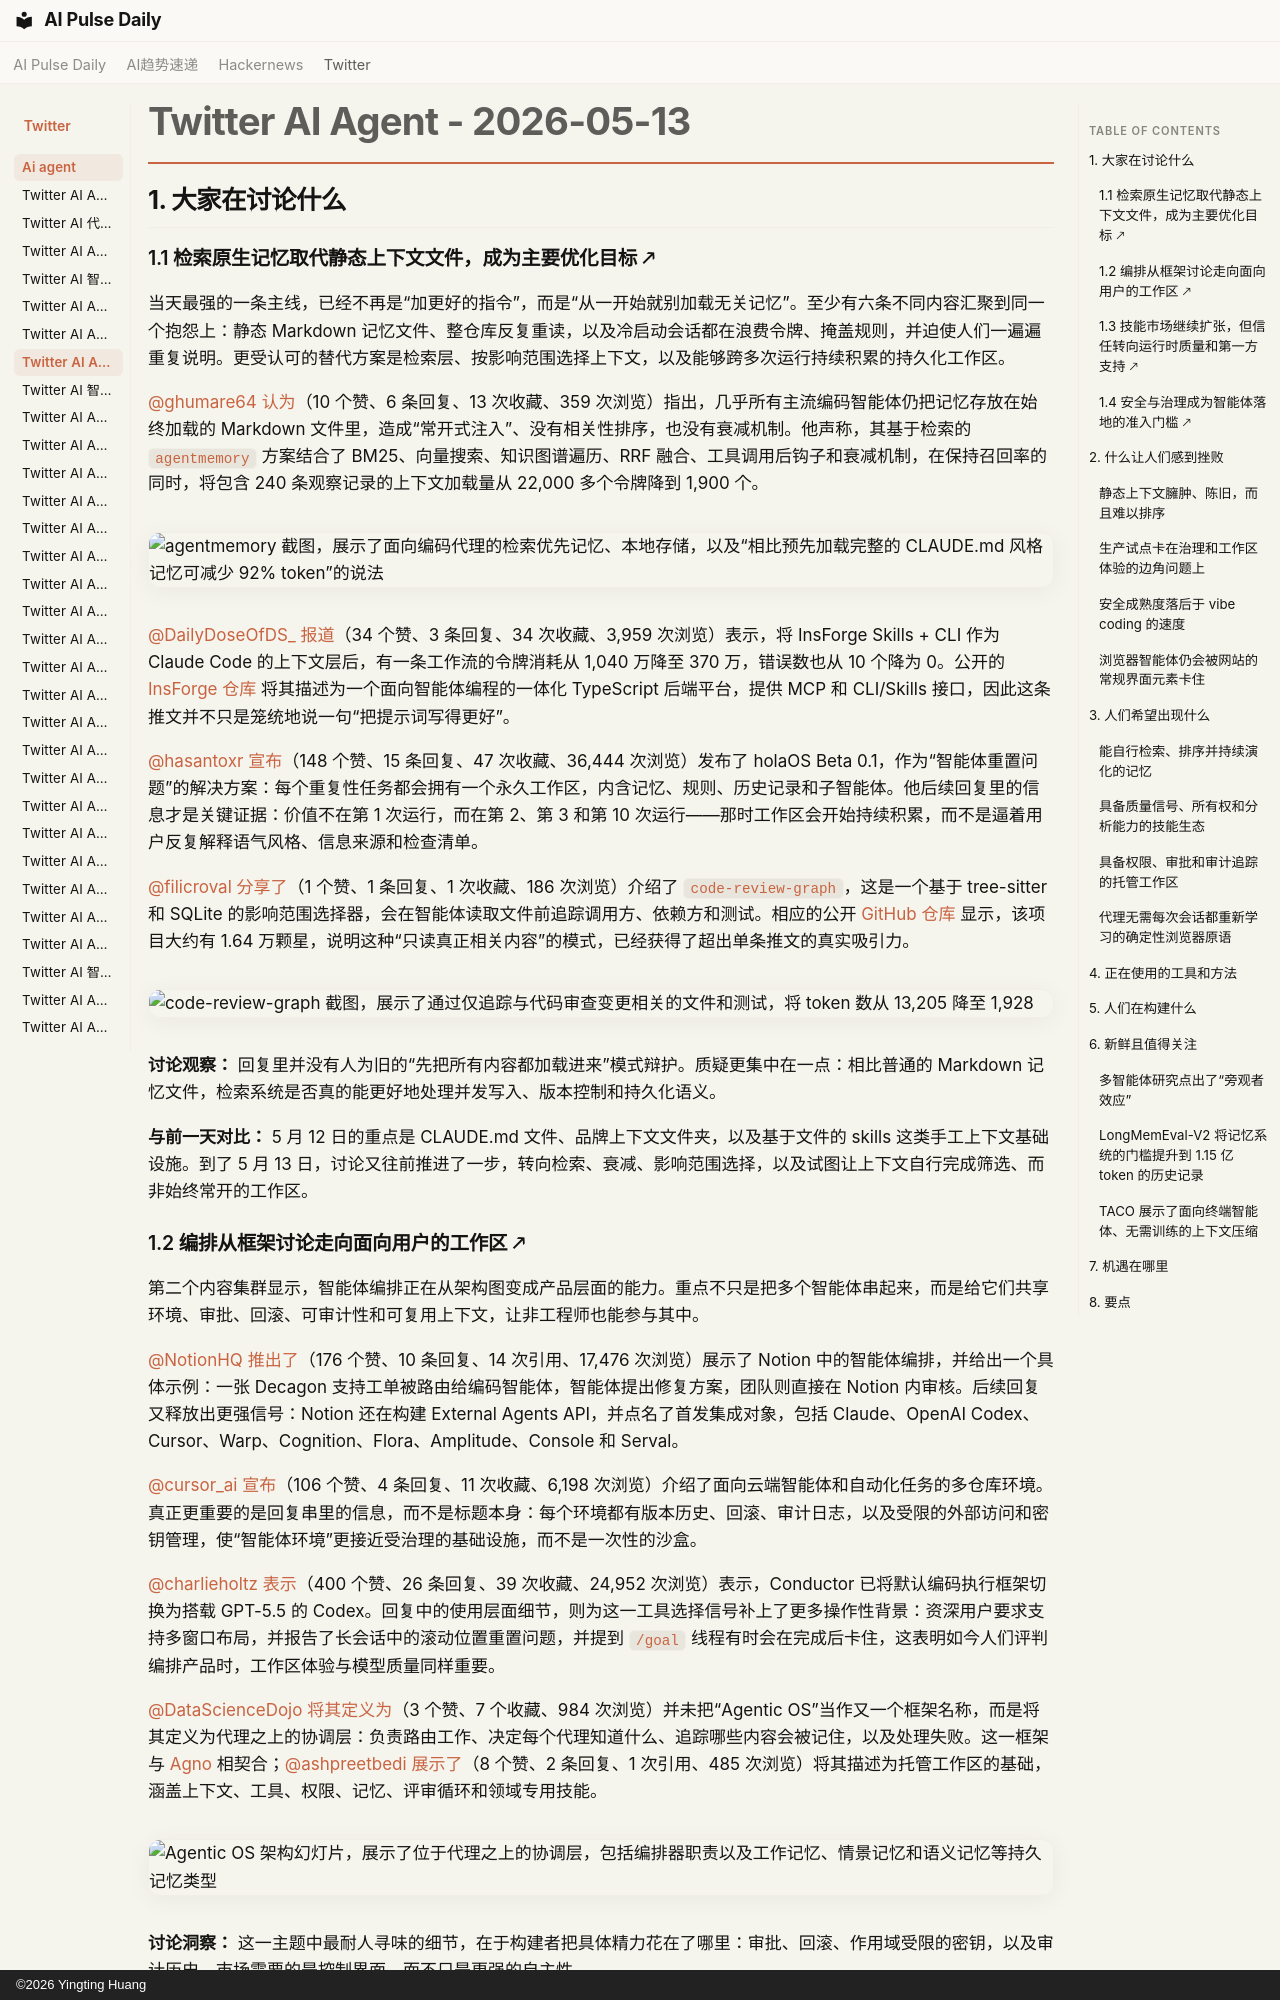

repository: vibewatch/vibewatch.github.io · page: twitter/ai-agent/2026-05-13.zh/index.html · generator: mkdocs · copyright: ©2026 Yingting Huang

# Twitter AI Agent - 2026-05-13

## 1. 大家在讨论什么

### 1.1 检索原生记忆取代静态上下文文件，成为主要优化目标 🡕

当天最强的一条主线，已经不再是“加更好的指令”，而是“从一开始就别加载无关记忆”。至少有六条不同内容汇聚到同一个抱怨上：静态 Markdown 记忆文件、整仓库反复重读，以及冷启动会话都在浪费令牌、掩盖规则，并迫使人们一遍遍重复说明。更受认可的替代方案是检索层、按影响范围选择上下文，以及能够跨多次运行持续积累的持久化工作区。

[@ghumare64](https://x.com/ghumare64) [认为](https://x.com/ghumare64/status/2054470602132492718)（10 个赞、6 条回复、13 次收藏、359 次浏览）指出，几乎所有主流编码智能体仍把记忆存放在始终加载的 Markdown 文件里，造成“常开式注入”、没有相关性排序，也没有衰减机制。他声称，其基于检索的 `agentmemory` 方案结合了 BM25、向量搜索、知识图谱遍历、RRF 融合、工具调用后钩子和衰减机制，在保持召回率的同时，将包含 240 条观察记录的上下文加载量从 22,000 多个令牌降到 1,900 个。

![agentmemory 截图，展示了面向编码代理的检索优先记忆、本地存储，以及“相比预先加载完整的 CLAUDE.md 风格记忆可减少 92% token”的说法](https://pbs.twimg.com/media/HILyICMX0AAZuWL.jpg)

[@DailyDoseOfDS_](https://x.com/DailyDoseOfDS_) [报道](https://x.com/DailyDoseOfDS_/status/2054494541470969969)（34 个赞、3 条回复、34 次收藏、3,959 次浏览）表示，将 InsForge Skills + CLI 作为 Claude Code 的上下文层后，有一条工作流的令牌消耗从 1,040 万降至 370 万，错误数也从 10 个降为 0。公开的 [InsForge 仓库](https://github.com/InsForge/InsForge) 将其描述为一个面向智能体编程的一体化 TypeScript 后端平台，提供 MCP 和 CLI/Skills 接口，因此这条推文并不只是笼统地说一句“把提示词写得更好”。

[@hasantoxr](https://x.com/hasantoxr) [宣布](https://x.com/hasantoxr/status/2054592863200280762)（148 个赞、15 条回复、47 次收藏、36,444 次浏览）发布了 holaOS Beta 0.1，作为“智能体重置问题”的解决方案：每个重复性任务都会拥有一个永久工作区，内含记忆、规则、历史记录和子智能体。他后续回复里的信息才是关键证据：价值不在第 1 次运行，而在第 2、第 3 和第 10 次运行——那时工作区会开始持续积累，而不是逼着用户反复解释语气风格、信息来源和检查清单。

[@filicroval](https://x.com/filicroval) [分享了](https://x.com/filicroval/status/2054617233196798466)（1 个赞、1 条回复、1 次收藏、186 次浏览）介绍了 `code-review-graph`，这是一个基于 tree-sitter 和 SQLite 的影响范围选择器，会在智能体读取文件前追踪调用方、依赖方和测试。相应的公开 [GitHub 仓库](https://github.com/tirth8205/code-review-graph) 显示，该项目大约有 1.64 万颗星，说明这种“只读真正相关内容”的模式，已经获得了超出单条推文的真实吸引力。

![code-review-graph 截图，展示了通过仅追踪与代码审查变更相关的文件和测试，将 token 数从 13,205 降至 1,928](https://pbs.twimg.com/media/HIN3U_qWIAAYkuN.jpg)

**讨论观察：** 回复里并没有人为旧的“先把所有内容都加载进来”模式辩护。质疑更集中在一点：相比普通的 Markdown 记忆文件，检索系统是否真的能更好地处理并发写入、版本控制和持久化语义。

**与前一天对比：** 5 月 12 日的重点是 CLAUDE.md 文件、品牌上下文文件夹，以及基于文件的 skills 这类手工上下文基础设施。到了 5 月 13 日，讨论又往前推进了一步，转向检索、衰减、影响范围选择，以及试图让上下文自行完成筛选、而非始终常开的工作区。

### 1.2 编排从框架讨论走向面向用户的工作区 🡕

第二个内容集群显示，智能体编排正在从架构图变成产品层面的能力。重点不只是把多个智能体串起来，而是给它们共享环境、审批、回滚、可审计性和可复用上下文，让非工程师也能参与其中。

[@NotionHQ](https://x.com/NotionHQ) [推出了](https://x.com/NotionHQ/status/2054601077346246695)（176 个赞、10 条回复、14 次引用、17,476 次浏览）展示了 Notion 中的智能体编排，并给出一个具体示例：一张 Decagon 支持工单被路由给编码智能体，智能体提出修复方案，团队则直接在 Notion 内审核。后续回复又释放出更强信号：Notion 还在构建 External Agents API，并点名了首发集成对象，包括 Claude、OpenAI Codex、Cursor、Warp、Cognition、Flora、Amplitude、Console 和 Serval。

[@cursor_ai](https://x.com/cursor_ai) [宣布](https://x.com/cursor_ai/status/2054651529315889645)（106 个赞、4 条回复、11 次收藏、6,198 次浏览）介绍了面向云端智能体和自动化任务的多仓库环境。真正更重要的是回复串里的信息，而不是标题本身：每个环境都有版本历史、回滚、审计日志，以及受限的外部访问和密钥管理，使“智能体环境”更接近受治理的基础设施，而不是一次性的沙盒。

[@charlieholtz](https://x.com/charlieholtz) [表示](https://x.com/charlieholtz/status/2054345027082657957)（400 个赞、26 条回复、39 次收藏、24,952 次浏览）表示，Conductor 已将默认编码执行框架切换为搭载 GPT-5.5 的 Codex。回复中的使用层面细节，则为这一工具选择信号补上了更多操作性背景：资深用户要求支持多窗口布局，并报告了长会话中的滚动位置重置问题，并提到 `/goal` 线程有时会在完成后卡住，这表明如今人们评判编排产品时，工作区体验与模型质量同样重要。

[@DataScienceDojo](https://x.com/DataScienceDojo) [将其定义为](https://x.com/DataScienceDojo/status/2054290556549837068)（3 个赞、7 个收藏、984 次浏览）并未把“Agentic OS”当作又一个框架名称，而是将其定义为代理之上的协调层：负责路由工作、决定每个代理知道什么、追踪哪些内容会被记住，以及处理失败。这一框架与 [Agno](https://github.com/agno-agi/agno) 相契合；[@ashpreetbedi](https://x.com/ashpreetbedi) [展示了](https://x.com/ashpreetbedi/status/2054678134147203535)（8 个赞、2 条回复、1 次引用、485 次浏览）将其描述为托管工作区的基础，涵盖上下文、工具、权限、记忆、评审循环和领域专用技能。

![Agentic OS 架构幻灯片，展示了位于代理之上的协调层，包括编排器职责以及工作记忆、情景记忆和语义记忆等持久记忆类型](https://pbs.twimg.com/media/HIJOXICXIAAskqN.jpg)

**讨论洞察：** 这一主题中最耐人寻味的细节，在于构建者把具体精力花在了哪里：审批、回滚、作用域受限的密钥，以及审计历史。市场需要的是控制界面，而不只是更强的自主性。

**与前一天的比较：** 5 月 12 日的讨论更多集中在 harness 理论和教育资源上；到了 5 月 13 日，这些理论已转化为 Notion、Cursor、Conductor 和托管代理平台中的具体产品功能。
